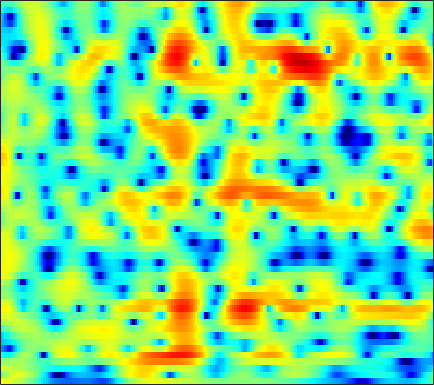

The table this chart was drawn from, first rows:
4.6689, 4.2908, 3.8779, 3.5453, 3.3301, 3.0628, 2.7888, 2.5632, 2.2241, 1.8316, 1.3833, 1.0089, 0.45672, -0.16357, -0.68182, -1.4461, -2.297, -2.9857, -3.9629, -4.992, -6.0017, -6.7206, -7.5916, -8.3492
-1.94, -0.5279, 0.9554, 2.031, 2.621, 3.174, 3.505, 3.629, 3.651, 3.528, 3.272, 2.999, 2.525, 1.93, 1.402, 0.583, -0.3671, -1.167, -2.357, -3.709, -5.266, -6.602, -8.684, -11.26
2.499, 2.411, 2.353, 2.334, 2.329, 2.31, 2.258, 2.187, 2.043, 1.841, 1.577, 1.341, 0.9836, 0.5771, 0.2378, -0.2561, -0.788, -1.204, -1.774, -2.345, -2.902, -3.298, -3.779, -4.191
0.8997, 0.8304, 0.8085, 0.8579, 0.9321, 1.058, 1.19, 1.268, 1.322, 1.302, 1.177, 1.014, 0.7052, 0.2938, -0.08229, -0.6566, -1.266, -1.71, -2.215, -2.542, -2.629, -2.532, -2.226, -1.791
-4.406, -4.591, -4.958, -5.103, -4.832, -3.911, -2.605, -1.592, -0.375, 0.565, 1.177, 1.409, 1.425, 1.083, 0.5589, -0.5662, -2.326, -4.271, -8.386, -17.22, -15.79, -8.99, -4.202, -1.252
-8.524, -9.306, -11.01, -13.08, -13.54, -11.37, -8.304, -6.336, -4.2, -2.55, -1.322, -0.6535, -0.05289, 0.2619, 0.3442, 0.2952, 0.1232, -0.04567, -0.2424, -0.2962, -0.1209, 0.1723, 0.7434, 1.427
-7.092, -6.79, -6.36, -5.914, -5.531, -4.897, -4.096, -3.435, -2.557, -1.754, -1.047, -0.5925, -0.09547, 0.2725, 0.4679, 0.6449, 0.7543, 0.8108, 0.8752, 0.9428, 1.027, 1.106, 1.241, 1.405
-7.099, -5.941, -4.6, -3.452, -2.712, -1.88, -1.183, -0.7092, -0.137, 0.337, 0.7137, 0.939, 1.166, 1.308, 1.357, 1.345, 1.25, 1.134, 0.94, 0.7152, 0.4809, 0.3113, 0.1161, -0.02369
-3.071, -2.158, -1.152, -0.2995, 0.2679, 0.932, 1.452, 1.757, 2.066, 2.277, 2.389, 2.407, 2.345, 2.188, 2.013, 1.696, 1.268, 0.8658, 0.2155, -0.5775, -1.499, -2.265, -3.355, -4.433
1.046, 1.435, 1.888, 2.22, 2.395, 2.577, 2.694, 2.721, 2.676, 2.577, 2.433, 2.279, 1.992, 1.606, 1.258, 0.7059, 0.04116, -0.5463, -1.482, -2.628, -4.028, -5.325, -7.521, -10.63
3.054, 3.263, 3.49, 3.569, 3.468, 3.154, 2.716, 2.33, 1.756, 1.212, 0.7528, 0.4849, 0.21, -0.07637, -0.3673, -0.919, -1.649, -2.324, -3.358, -4.485, -5.594, -6.289, -6.862, -7.022
4.648, 4.856, 4.835, 4.549, 4.126, 3.164, 1.733, 0.3508, -1.982, -4.646, -6.296, -5.884, -4.227, -2.739, -2.053, -1.79, -2.274, -3.147, -5.103, -8.46, -15.03, -22.72, -12.59, -7.244
3.007, 3.293, 3.246, 2.784, 2.272, 1.273, -0.2193, -1.648, -3.972, -6.561, -7.945, -7.275, -5.428, -3.852, -2.965, -2.163, -1.873, -1.984, -2.417, -2.925, -3.256, -3.278, -2.679, -1.505
0.1213, 0.4165, 0.5884, 0.3617, -0.001967, -0.6585, -1.487, -2.141, -2.916, -3.529, -3.953, -4, -3.678, -3.197, -2.824, -2.311, -1.805, -1.46, -1.103, -0.7726, -0.3947, -0.0798, 0.3791, 0.8815
-0.2601, -0.1082, -0.07037, -0.3163, -0.8006, -1.705, -2.864, -3.888, -5.243, -6.26, -6.66, -6.456, -5.697, -4.598, -3.762, -2.794, -1.977, -1.413, -0.7422, -0.2058, 0.2668, 0.6473, 1.147, 1.604
1.765, 1.87, 1.616, 1.06, 0.4088, -0.8947, -2.783, -4.786, -8.71, -15.81, -25.5, -14.29, -8.688, -5.764, -4.284, -2.857, -1.894, -1.411, -0.9324, -0.5426, -0.217, 0.01485, 0.3808, 0.8625
3.799, 3.905, 3.755, 3.312, 2.855, 1.994, 0.9118, -0.02231, -1.357, -2.444, -3.007, -3.101, -2.862, -2.435, -2.224, -2.118, -2.193, -2.432, -2.985, -3.66, -4.292, -4.655, -4.73, -4.13
4.109, 4.231, 4.305, 4.162, 3.937, 3.516, 2.99, 2.557, 1.908, 1.241, 0.6407, 0.1638, -0.5023, -1.161, -1.741, -2.716, -3.939, -5.039, -6.946, -9.586, -13.34, -17.8, -28.23, -17.65
3.727, 3.943, 4.126, 4.183, 4.109, 3.907, 3.565, 3.244, 2.75, 2.135, 1.423, 0.85, -0.03268, -1.095, -1.976, -3.345, -4.992, -6.367, -8.426, -10.77, -13.01, -14.31, -15.22, -14.52
3.422, 3.779, 4.019, 4.123, 4.112, 3.976, 3.699, 3.406, 2.945, 2.385, 1.691, 1.127, 0.2546, -0.8088, -1.708, -3.076, -4.76, -6.252, -8.53, -11.44, -15.24, -18.84, -23.09, -19.58
3.402, 3.703, 3.928, 3.941, 3.863, 3.619, 3.287, 2.967, 2.463, 1.95, 1.397, 0.9288, 0.3001, -0.3999, -1.037, -1.997, -3.158, -4.216, -5.816, -7.679, -9.79, -11.19, -12.31, -11.78
3.615, 3.695, 3.752, 3.58, 3.303, 2.749, 2.057, 1.479, 0.6653, -0.002338, -0.3835, -0.5431, -0.5618, -0.4981, -0.5254, -0.682, -0.9519, -1.284, -1.864, -2.468, -3.146, -3.576, -3.942, -4.185
3.38, 3.51, 3.485, 3.223, 2.767, 1.811, 0.2495, -1.309, -4.014, -7.109, -7.67, -5.85, -3.283, -1.415, -0.3732, 0.5013, 0.979, 1.156, 1.133, 0.9708, 0.7032, 0.4269, 0.05572, -0.3944
0.816, 1.657, 2.233, 2.373, 2.211, 1.541, 0.2779, -1.095, -3.395, -5.92, -6.192, -4.778, -2.426, -0.5844, 0.388, 1.312, 1.777, 1.919, 1.939, 1.7, 1.391, 1.094, 0.5949, 0.1455
-2.024, -0.6431, 0.7458, 1.505, 1.807, 1.871, 1.724, 1.426, 1.072, 0.7374, 0.6594, 0.775, 0.9444, 1.256, 1.382, 1.415, 1.258, 0.9581, 0.4279, -0.349, -1.257, -1.902, -2.702, -3.11
-1.066, -0.09729, 0.9097, 1.704, 2.059, 2.337, 2.478, 2.497, 2.431, 2.405, 2.286, 2.232, 2.101, 1.89, 1.664, 1.149, 0.4643, -0.2592, -1.595, -3.282, -5.729, -8.04, -11.73, -13.51
0.752, 1.398, 1.863, 2.101, 2.162, 2.159, 2.003, 1.954, 1.871, 1.867, 1.897, 1.859, 1.841, 1.578, 1.299, 0.7391, -0.1061, -0.8812, -2.232, -3.855, -5.881, -7.629, -9.791, -10.44
3.196, 3.165, 2.999, 2.374, 1.734, 0.6376, -0.5023, -1.175, -1.338, -0.9104, -0.07311, 0.4731, 0.914, 1.081, 0.9267, 0.4876, -0.3345, -1.063, -2.164, -3.335, -4.194, -4.675, -4.682, -4.322
5.536, 5.125, 4.34, 3.019, 1.52, -1.378, -6.29, -14.06, -15.77, -6.063, -2.357, -0.6684, 0.4592, 0.9716, 0.8719, 0.2837, -0.8542, -2.111, -4.253, -7.036, -9.178, -9.236, -7.205, -4.826
5.416, 5.131, 4.432, 3.464, 2.523, 1.042, -0.4338, -1.339, -1.705, -1.352, -0.621, -0.1837, 0.2079, 0.1833, -0.07861, -0.8824, -2.082, -3.46, -5.734, -9.008, -11.99, -12.02, -8.856, -6.04
4.392, 4.315, 3.97, 3.467, 3.044, 2.365, 1.757, 1.315, 0.8804, 0.5365, 0.3233, 0.1295, -0.1162, -0.5299, -0.8885, -1.523, -2.299, -2.936, -3.847, -4.614, -5.101, -5.189, -4.982, -4.443
4.229, 4.155, 3.963, 3.604, 3.253, 2.76, 2.198, 1.812, 1.268, 0.8138, 0.3439, 0.04256, -0.4324, -0.8767, -1.272, -1.768, -2.331, -2.69, -3.188, -3.506, -3.751, -3.794, -3.851, -3.803
4.968, 4.806, 4.486, 3.973, 3.455, 2.761, 1.949, 1.418, 0.7059, 0.1754, -0.3272, -0.5992, -1.057, -1.461, -1.901, -2.467, -3.116, -3.523, -3.965, -4.144, -4.131, -3.973, -3.69, -3.487
6.344, 6.061, 5.402, 4.443, 3.532, 2.049, 0.3961, -0.8358, -2.061, -2.591, -2.457, -2.275, -2.093, -2.323, -2.735, -3.764, -5.194, -6.543, -7.963, -8.309, -7.022, -5.846, -4.262, -3.142
7.112, 6.752, 5.864, 4.566, 3.255, 0.7738, -2.806, -7.094, -19.18, -12.99, -6.568, -4.361, -2.8, -2.463, -2.671, -3.863, -5.978, -8.713, -14.21, -15.85, -9.915, -6.804, -4.279, -2.589
5.821, 5.515, 4.901, 3.976, 3.065, 1.554, -0.1827, -1.565, -2.819, -3.111, -2.584, -1.974, -1.467, -1.221, -1.378, -1.823, -2.572, -3.219, -3.839, -4.128, -3.829, -3.461, -2.918, -2.51
3.552, 3.526, 3.444, 3.151, 2.839, 2.321, 1.751, 1.322, 0.8729, 0.5334, 0.4198, 0.3391, 0.2989, 0.2489, 0.1207, -0.06951, -0.4035, -0.6267, -1.042, -1.41, -1.799, -2.16, -2.672, -3.406
1.028, 1.564, 2.013, 2.296, 2.372, 2.352, 2.159, 2.015, 1.713, 1.476, 1.275, 1.154, 1.111, 1.048, 1.077, 1.012, 0.9097, 0.7544, 0.4077, -0.05613, -0.7556, -1.395, -2.521, -3.927
-1.243, -0.1621, 0.9575, 1.743, 2.093, 2.252, 2.117, 1.841, 1.312, 0.758, 0.266, 0.1741, 0.3031, 0.7278, 1.121, 1.581, 1.915, 1.969, 1.893, 1.48, 0.7681, 0.05282, -1.286, -2.941
-3.019, -1.268, 0.663, 1.877, 2.389, 2.544, 2.165, 1.403, -0.1697, -2.575, -5.704, -6.804, -4.88, -1.763, -0.02141, 1.719, 2.788, 3.226, 3.495, 3.284, 2.724, 2.071, 0.8298, -0.8779
-3.566, -1.525, 0.2722, 1.46, 1.939, 2.127, 1.766, 1.034, -0.4386, -2.742, -5.545, -6.491, -4.762, -2.004, -0.2817, 1.385, 2.428, 2.932, 3.157, 3.056, 2.637, 2.073, 1.146, -0.09659
-1.468, -0.6263, 0.3179, 1.037, 1.411, 1.63, 1.535, 1.345, 0.8915, 0.3399, -0.055, -0.1684, -0.08313, 0.3334, 0.688, 1.116, 1.445, 1.55, 1.485, 1.238, 0.7587, 0.2642, -0.5202, -1.379
0.2411, 0.5917, 1.138, 1.549, 1.796, 1.983, 2.035, 2.017, 1.867, 1.692, 1.512, 1.348, 1.213, 1.103, 1.017, 0.9116, 0.7466, 0.5406, 0.2371, -0.2548, -0.9205, -1.49, -2.463, -3.565
1.145, 1.514, 1.925, 2.279, 2.457, 2.64, 2.729, 2.681, 2.565, 2.363, 2.052, 1.792, 1.435, 1.016, 0.7252, 0.3491, -0.05079, -0.3337, -0.758, -1.302, -2.003, -2.686, -3.915, -5.631
1.152, 1.646, 2.183, 2.66, 2.928, 3.162, 3.229, 3.17, 2.972, 2.577, 2.024, 1.555, 0.7547, -0.08135, -0.6831, -1.396, -1.849, -1.983, -2.12, -2.166, -2.331, -2.678, -3.374, -4.501
-0.2652, 0.6066, 1.661, 2.405, 2.846, 3.161, 3.238, 3.204, 2.896, 2.335, 1.527, 0.6753, -0.8389, -2.783, -4.529, -6.951, -7.773, -6.966, -5.039, -3.409, -2.342, -1.851, -1.535, -1.537
-2.224, -0.7204, 0.5909, 1.423, 1.803, 2.131, 2.261, 2.209, 1.954, 1.517, 0.7828, -0.08381, -1.577, -3.798, -6.277, -10.8, -12.89, -9.604, -5.655, -3.15, -1.526, -0.691, -0.06874, 0.2659
-1.121, -0.6564, -0.252, -0.0009543, -0.0005933, 0.04825, 0.08611, 0.03084, 0.08288, 0.09006, -0.04147, -0.1812, -0.4897, -0.9169, -1.328, -1.613, -1.514, -1.191, -0.4742, 0.2748, 0.8234, 1.002, 1.034, 0.7951
-0.006583, -0.5945, -1.478, -2.442, -3.277, -4.119, -4.385, -4.33, -3.608, -2.752, -1.889, -1.111, -0.1699, 0.7011, 1.274, 2.024, 2.634, 2.959, 3.349, 3.55, 3.422, 3.023, 2.217, 0.8116
-1.214, -2.404, -4.348, -7.486, -10.65, -16.96, -19.5, -14.66, -11.71, -9.898, -7.638, -5.662, -3.058, -0.6741, 0.9532, 2.538, 3.724, 4.381, 4.907, 5.066, 4.815, 4.327, 3.273, 1.609
-3.76, -4.477, -5.907, -8.142, -10.04, -12.76, -14.26, -15.23, -17.23, -24.5, -22.43, -13.29, -6.881, -2.907, -0.7261, 1.459, 3.052, 3.918, 4.607, 4.871, 4.772, 4.494, 3.752, 2.76
-5.386, -5.274, -5.713, -6.391, -6.835, -7.64, -8.394, -8.903, -9.239, -9.048, -7.836, -6.337, -3.929, -1.625, -0.0791, 1.635, 2.906, 3.585, 4.221, 4.487, 4.42, 4.172, 3.582, 2.753
-5.84, -5.681, -5.62, -5.612, -5.706, -5.675, -5.53, -5.221, -4.695, -3.942, -2.959, -2.116, -0.8159, 0.4804, 1.374, 2.429, 3.256, 3.712, 4.093, 4.203, 4.022, 3.679, 3.015, 2.034
-6.119, -6.344, -6.551, -6.715, -6.752, -6.392, -5.644, -4.927, -3.841, -2.656, -1.448, -0.535, 0.5767, 1.595, 2.246, 2.995, 3.57, 3.873, 4.046, 3.996, 3.707, 3.318, 2.569, 1.525
-6.811, -7.794, -9.536, -11.55, -12.4, -11.74, -9.31, -7.355, -4.969, -2.962, -1.293, -0.2302, 0.9652, 1.949, 2.569, 3.195, 3.621, 3.805, 3.886, 3.754, 3.42, 3.05, 2.345, 1.447
-6.37, -7.692, -10.3, -14.29, -17.82, -16.15, -10.9, -7.879, -4.923, -2.7, -0.968, 0.08221, 1.239, 2.125, 2.651, 3.147, 3.44, 3.53, 3.516, 3.322, 2.959, 2.587, 1.957, 1.203
-4.173, -4.803, -5.604, -6.174, -6.244, -5.811, -4.754, -3.78, -2.346, -0.9916, 0.2066, 0.9816, 1.819, 2.442, 2.756, 3.037, 3.141, 3.117, 2.931, 2.619, 2.175, 1.744, 1.09, 0.3149
-2.589, -2.675, -2.67, -2.552, -2.389, -1.982, -1.389, -0.8205, 0.01022, 0.8508, 1.616, 2.096, 2.59, 2.896, 2.985, 2.94, 2.728, 2.487, 2.061, 1.569, 1.023, 0.5564, -0.1658, -1.087
